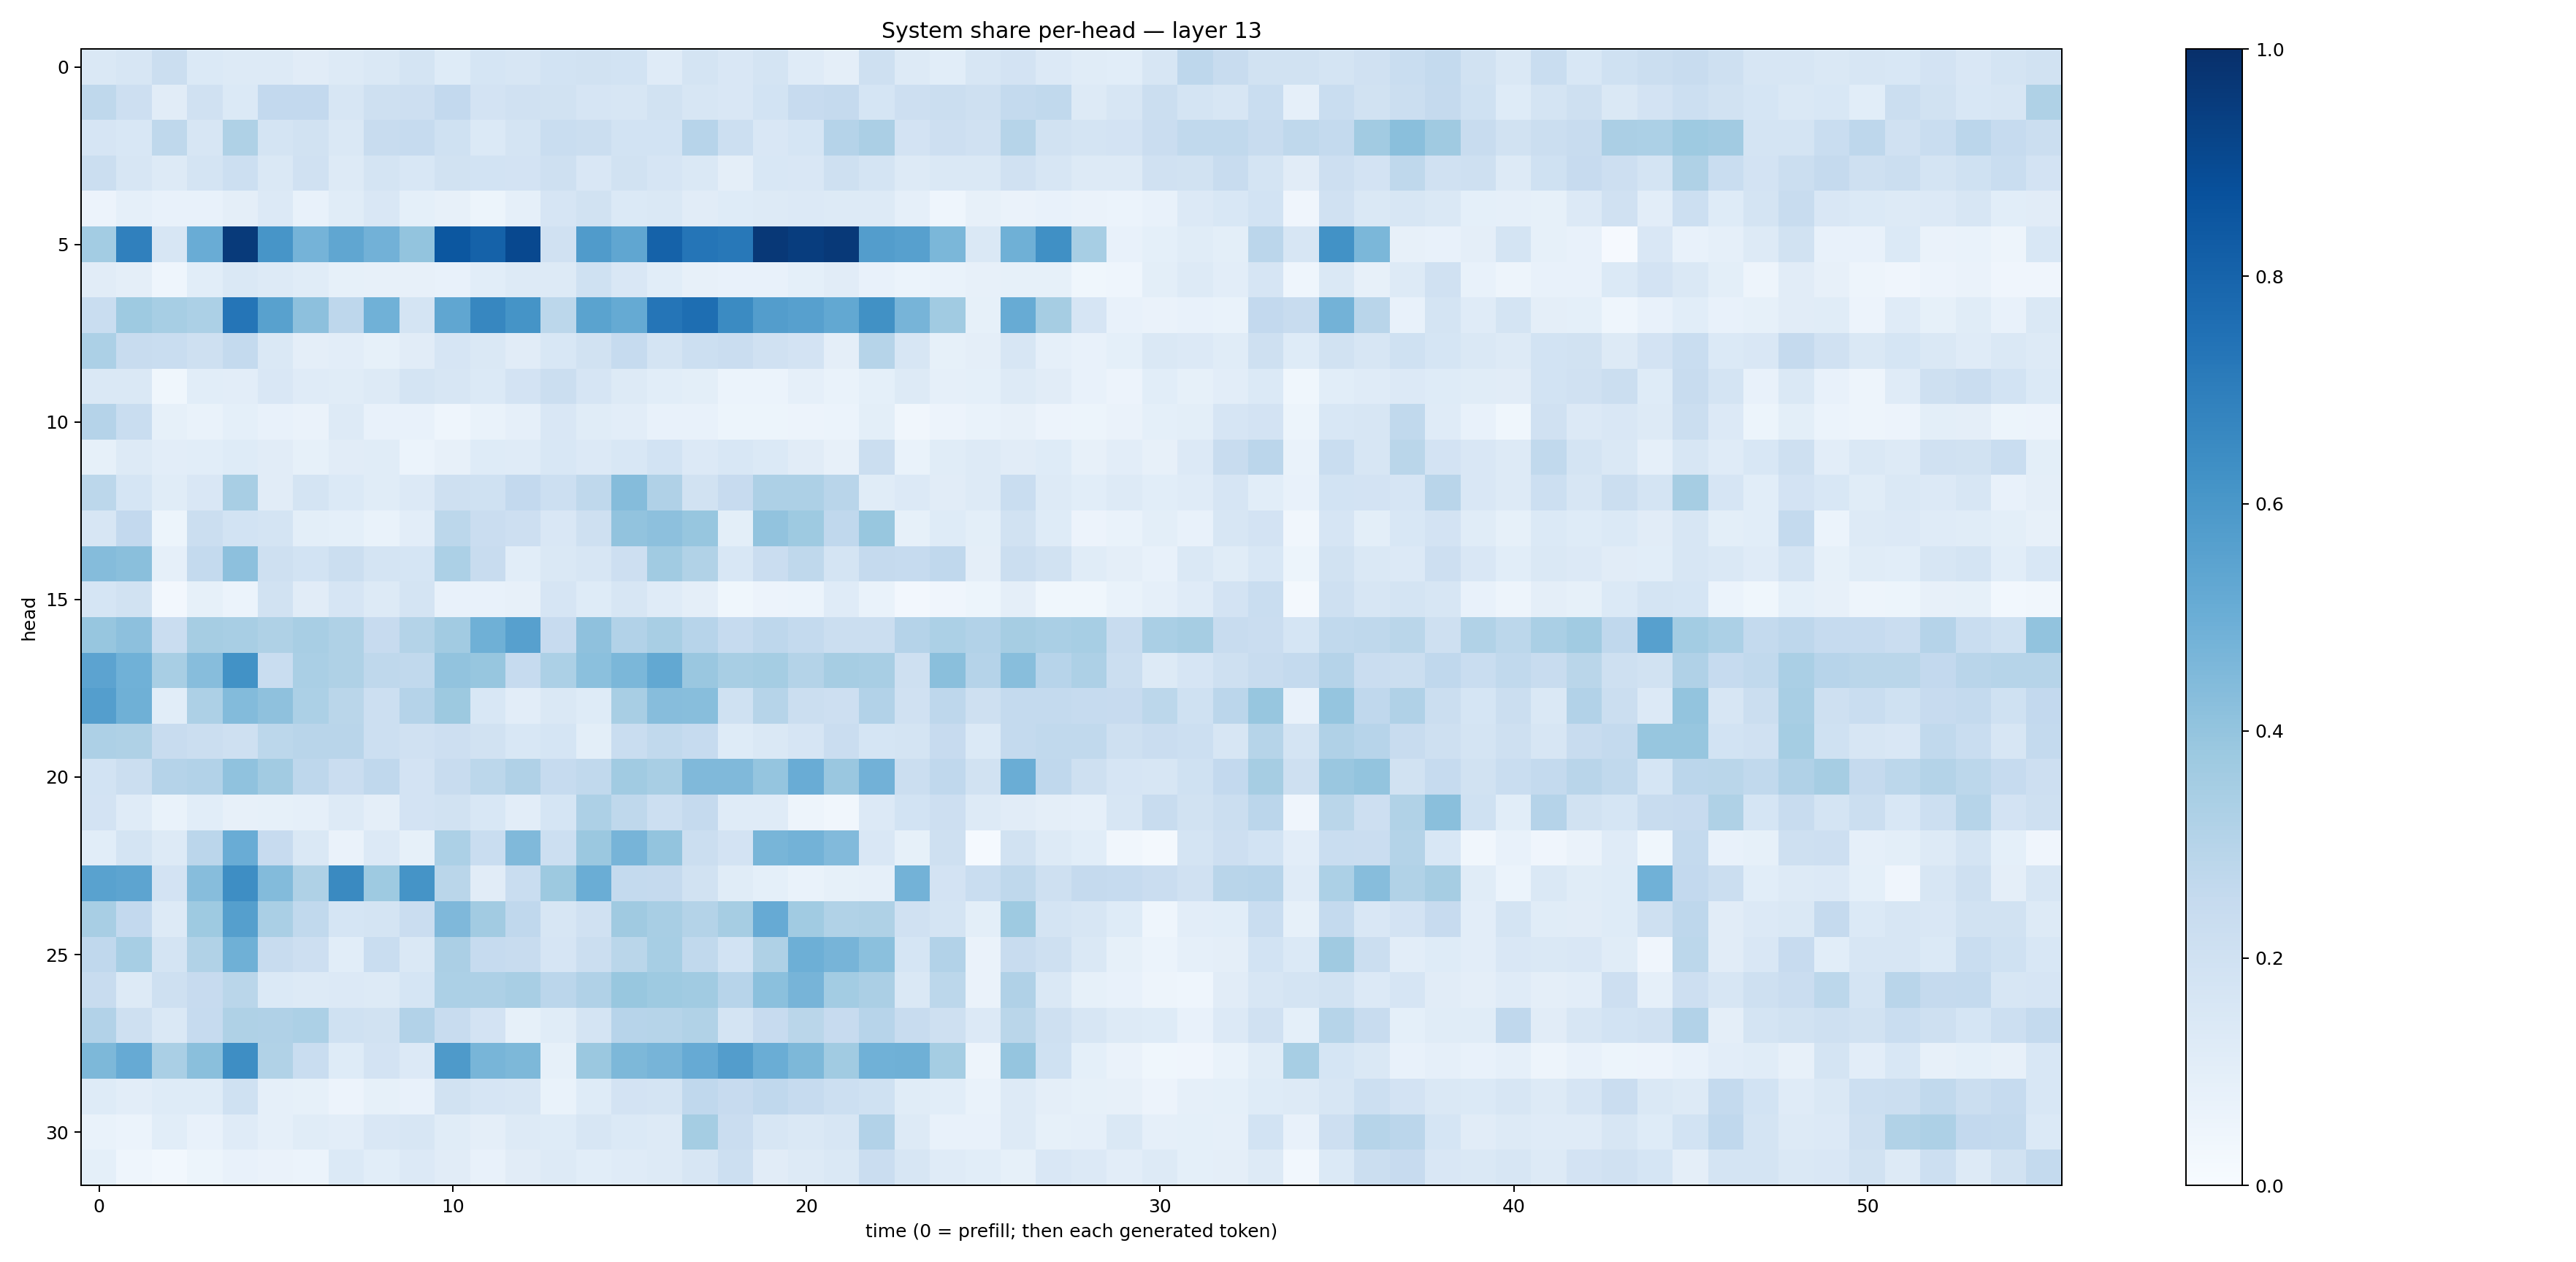

Values plotted in this chart, from the file beside it:
0.14112416, 0.15789632, 0.2221288, 0.13707949, 0.1297107, 0.13016482, 0.113048196, 0.12716503, 0.14670506, 0.17861377, 0.12438603, 0.17094555, 0.1577081, 0.18376525, 0.19108805, 0.18658343, 0.119738504, 0.17955093, 0.15157863, 0.17440343, 0.1195241, 0.09707059, 0.20709656, 0.12856475
0.2704, 0.2111, 0.1129, 0.1972, 0.1386, 0.261, 0.2594, 0.1622, 0.2039, 0.2124, 0.2589, 0.1816, 0.1969, 0.1951, 0.1679, 0.1632, 0.1881, 0.1634, 0.149, 0.184, 0.2447, 0.2513, 0.1708, 0.2123
0.1644, 0.1536, 0.2698, 0.1567, 0.3205, 0.1773, 0.1936, 0.1481, 0.242, 0.2493, 0.2004, 0.1405, 0.1757, 0.2337, 0.2219, 0.1862, 0.1875, 0.296, 0.215, 0.1523, 0.1709, 0.3045, 0.3358, 0.1811
0.2235, 0.1594, 0.1286, 0.1725, 0.2162, 0.1427, 0.1972, 0.1295, 0.1773, 0.1559, 0.1949, 0.1842, 0.1811, 0.2061, 0.1511, 0.1906, 0.1678, 0.1473, 0.09757, 0.1546, 0.1498, 0.2065, 0.1743, 0.1325
0.05773, 0.08734, 0.07735, 0.07481, 0.09428, 0.1359, 0.07196, 0.1171, 0.149, 0.09021, 0.08024, 0.05364, 0.08735, 0.1649, 0.1899, 0.1396, 0.1472, 0.1096, 0.1245, 0.1259, 0.1352, 0.1275, 0.1328, 0.08596
0.3578, 0.6876, 0.1567, 0.505, 0.9571, 0.6058, 0.4754, 0.5348, 0.4819, 0.399, 0.8506, 0.8076, 0.9035, 0.1967, 0.5783, 0.5329, 0.8065, 0.732, 0.7209, 0.9661, 0.948, 0.964, 0.5734, 0.5594
0.1111, 0.09751, 0.04559, 0.1087, 0.1414, 0.1306, 0.1145, 0.08222, 0.07917, 0.08037, 0.07479, 0.108, 0.1254, 0.1312, 0.2001, 0.1497, 0.1089, 0.08188, 0.071, 0.07536, 0.09292, 0.1115, 0.07341, 0.06128
0.2321, 0.3747, 0.3444, 0.3311, 0.7308, 0.5569, 0.4174, 0.2739, 0.4875, 0.178, 0.5335, 0.6668, 0.6161, 0.2788, 0.5502, 0.5163, 0.734, 0.7607, 0.6513, 0.5717, 0.5596, 0.5254, 0.627, 0.4712
0.3311, 0.2355, 0.232, 0.2032, 0.2569, 0.1478, 0.09488, 0.1052, 0.08451, 0.1116, 0.1667, 0.1456, 0.1132, 0.153, 0.1931, 0.2482, 0.1788, 0.2181, 0.2293, 0.1971, 0.1816, 0.094, 0.3005, 0.1567
0.1476, 0.147, 0.0378, 0.1068, 0.1022, 0.1521, 0.12, 0.1159, 0.1264, 0.1758, 0.1635, 0.1393, 0.1808, 0.2206, 0.1661, 0.1279, 0.1057, 0.1002, 0.05952, 0.06206, 0.08966, 0.06854, 0.09336, 0.1289
0.302, 0.2309, 0.08359, 0.06719, 0.09038, 0.071, 0.06524, 0.1261, 0.07776, 0.07391, 0.04398, 0.06649, 0.08739, 0.1491, 0.1152, 0.104, 0.07221, 0.07493, 0.05381, 0.05423, 0.05566, 0.05866, 0.09845, 0.03482
0.08223, 0.1295, 0.1023, 0.1093, 0.1246, 0.1112, 0.08399, 0.1098, 0.1167, 0.06227, 0.08069, 0.123, 0.1176, 0.156, 0.1355, 0.1535, 0.1863, 0.1358, 0.1555, 0.1395, 0.1107, 0.07947, 0.2216, 0.06708
0.2788, 0.1713, 0.117, 0.1487, 0.3435, 0.1109, 0.1761, 0.1387, 0.1141, 0.133, 0.2102, 0.1992, 0.2604, 0.2164, 0.2712, 0.4356, 0.3187, 0.1878, 0.2424, 0.3253, 0.326, 0.2904, 0.1166, 0.1351
0.1582, 0.2617, 0.05129, 0.2259, 0.1864, 0.1739, 0.1013, 0.09338, 0.06995, 0.104, 0.2805, 0.2269, 0.2127, 0.15, 0.2032, 0.403, 0.4168, 0.3911, 0.0991, 0.4041, 0.3725, 0.2662, 0.3902, 0.0855
0.4356, 0.4226, 0.08698, 0.2563, 0.4141, 0.2035, 0.1846, 0.2242, 0.1764, 0.1717, 0.3286, 0.2409, 0.1078, 0.1483, 0.1587, 0.2147, 0.366, 0.3144, 0.1536, 0.2282, 0.273, 0.1727, 0.2532, 0.2478
0.1711, 0.1898, 0.02688, 0.08588, 0.06117, 0.1926, 0.1116, 0.1642, 0.1265, 0.178, 0.0716, 0.07484, 0.07932, 0.1675, 0.1225, 0.159, 0.1189, 0.09661, 0.03553, 0.05554, 0.06198, 0.1205, 0.06803, 0.02357
0.3939, 0.4174, 0.2286, 0.3484, 0.3421, 0.3235, 0.3424, 0.3206, 0.2436, 0.3065, 0.36, 0.4914, 0.5604, 0.2447, 0.4118, 0.3099, 0.3416, 0.2936, 0.2496, 0.2738, 0.2566, 0.2212, 0.2262, 0.3011
0.5444, 0.4873, 0.3402, 0.4328, 0.6226, 0.2335, 0.3376, 0.3218, 0.2714, 0.2625, 0.4025, 0.3935, 0.2492, 0.3292, 0.4207, 0.4585, 0.5249, 0.385, 0.3419, 0.353, 0.3059, 0.3486, 0.3411, 0.2051
0.569, 0.4915, 0.1071, 0.3259, 0.441, 0.4108, 0.3284, 0.2877, 0.2183, 0.3009, 0.3772, 0.1547, 0.1027, 0.1453, 0.124, 0.3437, 0.4331, 0.4259, 0.2028, 0.2969, 0.2251, 0.2138, 0.3106, 0.1976
0.3252, 0.3239, 0.2399, 0.2234, 0.2073, 0.2785, 0.2928, 0.2916, 0.216, 0.1982, 0.2117, 0.1889, 0.1548, 0.1683, 0.1013, 0.2317, 0.2627, 0.2471, 0.1242, 0.1433, 0.1665, 0.2297, 0.1708, 0.1777
0.1872, 0.2247, 0.3018, 0.3121, 0.4083, 0.3619, 0.2766, 0.2292, 0.2681, 0.1816, 0.24, 0.2777, 0.3165, 0.2468, 0.2643, 0.3671, 0.3408, 0.4479, 0.449, 0.3962, 0.5064, 0.3863, 0.4808, 0.2228
0.183, 0.1177, 0.07008, 0.1075, 0.08026, 0.0858, 0.08858, 0.1293, 0.09753, 0.1802, 0.1878, 0.1538, 0.1047, 0.1715, 0.3243, 0.2729, 0.2164, 0.2504, 0.1186, 0.1204, 0.04779, 0.03238, 0.136, 0.1837
0.1077, 0.1786, 0.127, 0.2821, 0.5064, 0.2437, 0.1428, 0.06357, 0.133, 0.08501, 0.3293, 0.2323, 0.4484, 0.2182, 0.379, 0.4709, 0.3986, 0.2247, 0.1807, 0.467, 0.4797, 0.4415, 0.1496, 0.08219
0.5517, 0.5407, 0.1817, 0.4301, 0.639, 0.4384, 0.3234, 0.6541, 0.372, 0.6168, 0.2866, 0.1094, 0.234, 0.3781, 0.5011, 0.2561, 0.2521, 0.1922, 0.1141, 0.09069, 0.06972, 0.08282, 0.08958, 0.4794
0.342, 0.26, 0.129, 0.3718, 0.5658, 0.3385, 0.2651, 0.171, 0.1781, 0.227, 0.4506, 0.3607, 0.2678, 0.1622, 0.1968, 0.3687, 0.3419, 0.3057, 0.3515, 0.5136, 0.3667, 0.3164, 0.3241, 0.1962
0.2671, 0.3473, 0.1749, 0.3157, 0.4891, 0.2359, 0.2148, 0.1073, 0.2339, 0.1475, 0.3351, 0.2499, 0.2397, 0.1665, 0.2237, 0.2874, 0.347, 0.2629, 0.1874, 0.3207, 0.4949, 0.4708, 0.4184, 0.1696
0.2352, 0.129, 0.2033, 0.2454, 0.2886, 0.1368, 0.1299, 0.1362, 0.1286, 0.168, 0.3306, 0.328, 0.3411, 0.2849, 0.3185, 0.3869, 0.3722, 0.3642, 0.2945, 0.4188, 0.4694, 0.3588, 0.3352, 0.1415
0.3096, 0.2031, 0.1442, 0.2488, 0.3232, 0.3171, 0.3299, 0.2014, 0.1882, 0.3096, 0.2354, 0.1821, 0.08405, 0.1142, 0.1781, 0.294, 0.2974, 0.3163, 0.1732, 0.2442, 0.2872, 0.2461, 0.294, 0.2407
0.4565, 0.5153, 0.3389, 0.4222, 0.6368, 0.313, 0.2329, 0.1238, 0.1832, 0.136, 0.589, 0.4669, 0.4537, 0.08223, 0.3793, 0.4532, 0.4725, 0.5134, 0.5718, 0.5025, 0.4547, 0.3639, 0.4876, 0.489
0.1239, 0.1053, 0.1238, 0.1223, 0.202, 0.08668, 0.08362, 0.05716, 0.0832, 0.07358, 0.1901, 0.1673, 0.1618, 0.06959, 0.1248, 0.1808, 0.1763, 0.2659, 0.2432, 0.2665, 0.2499, 0.2184, 0.1999, 0.1139
0.06723, 0.05968, 0.1077, 0.07201, 0.118, 0.08813, 0.1155, 0.1051, 0.1502, 0.1636, 0.1136, 0.09416, 0.1289, 0.1223, 0.1585, 0.1406, 0.1325, 0.3534, 0.2285, 0.1639, 0.1477, 0.1583, 0.3094, 0.1277
0.09247, 0.04641, 0.02793, 0.05191, 0.07219, 0.06454, 0.06139, 0.139, 0.1072, 0.1348, 0.1131, 0.07731, 0.1103, 0.1277, 0.1064, 0.1176, 0.1313, 0.1607, 0.2172, 0.1097, 0.1276, 0.146, 0.229, 0.1632
